Run: headless pygame with SDL's dummy video driver; simulated clock (each Clock.tick advances the game by its frame time, no real sleeping); random seed 0; keys injected as events and as key.get_pressed() state; no mouse input.
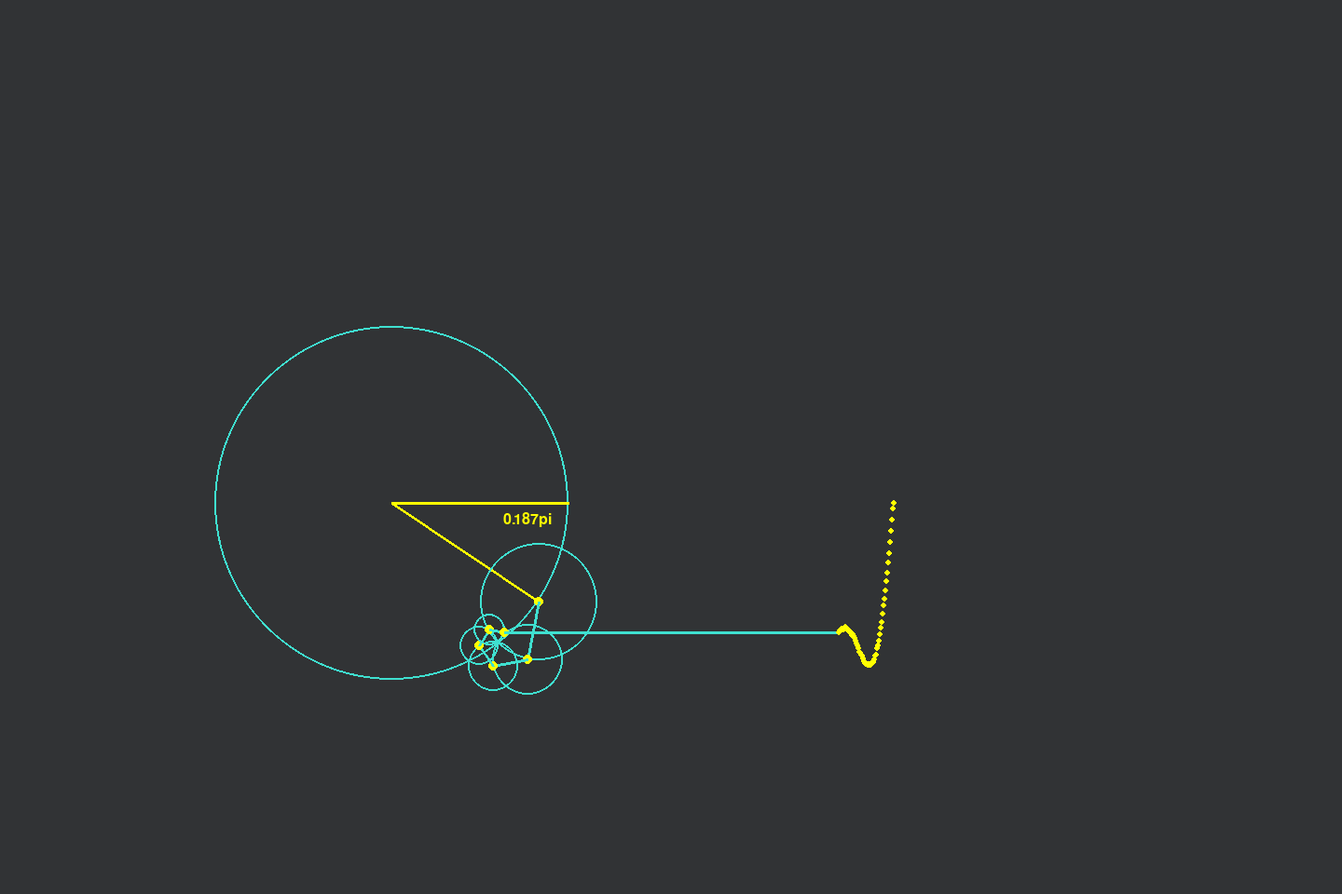
Frame 1 of 4 · flips 1–60 · no input
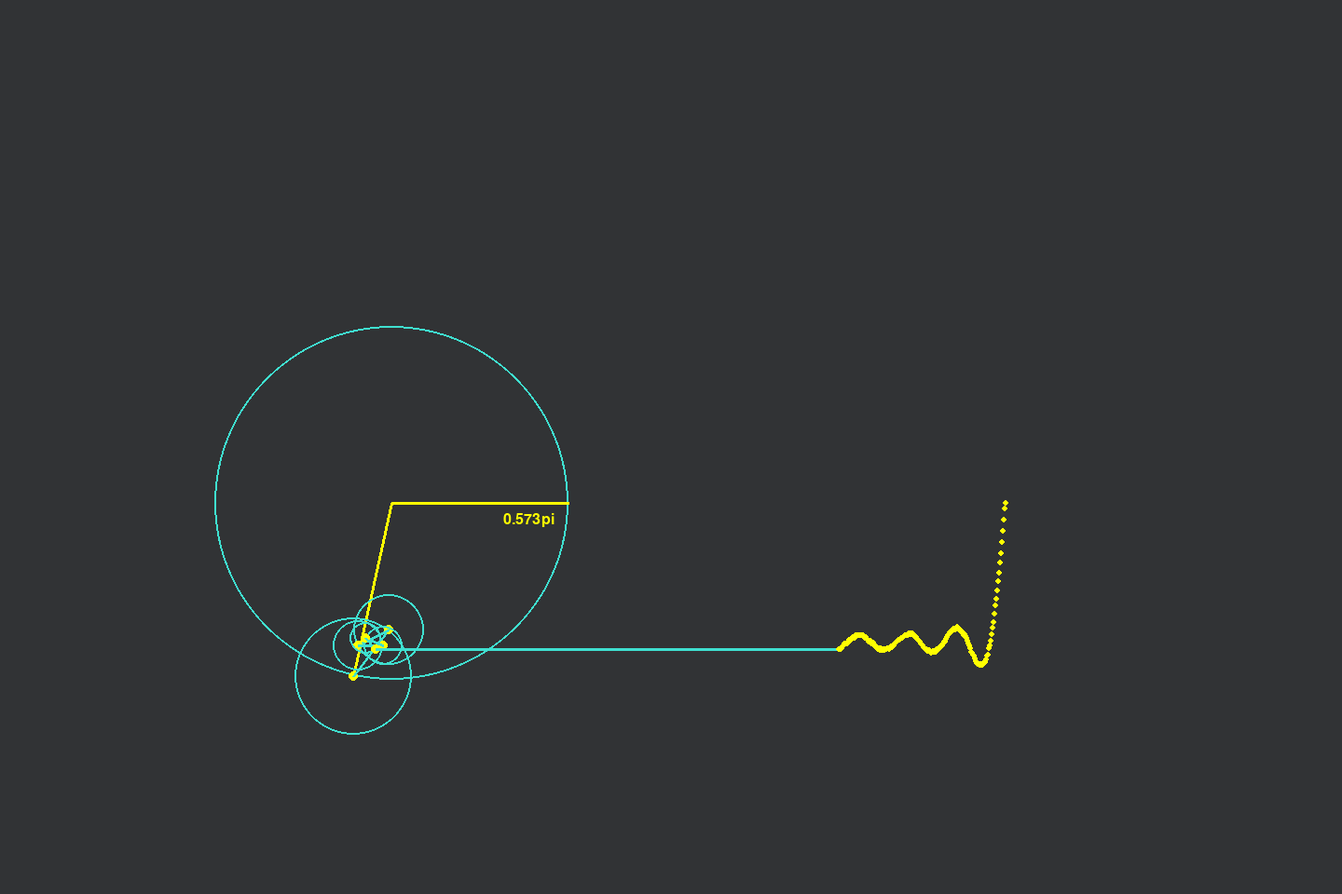
Frame 2 of 4 · flips 61–180 · tapped SPACE, RETURN · held RIGHT (→), D
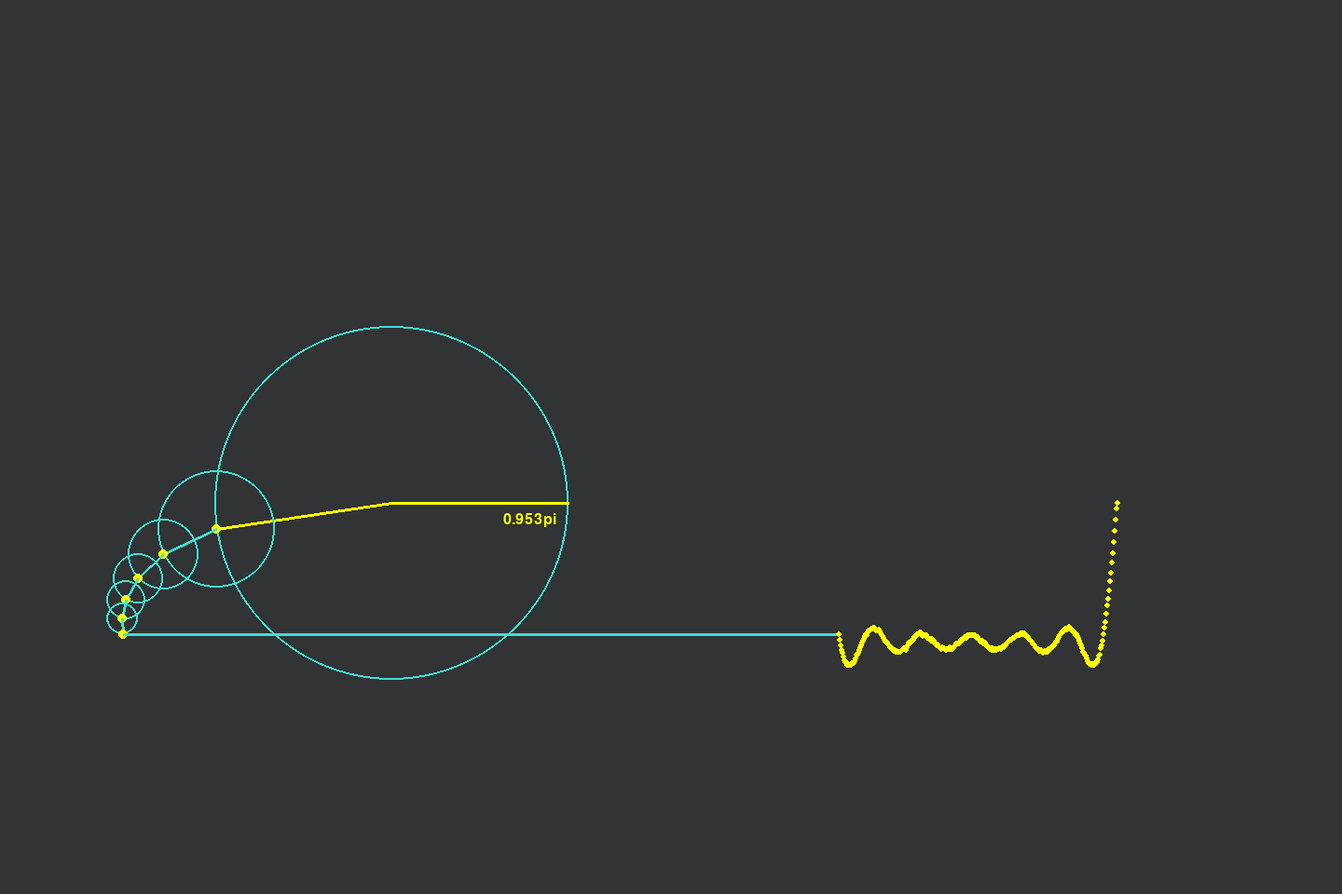
Frame 3 of 4 · flips 181–300 · held DOWN (↓), S
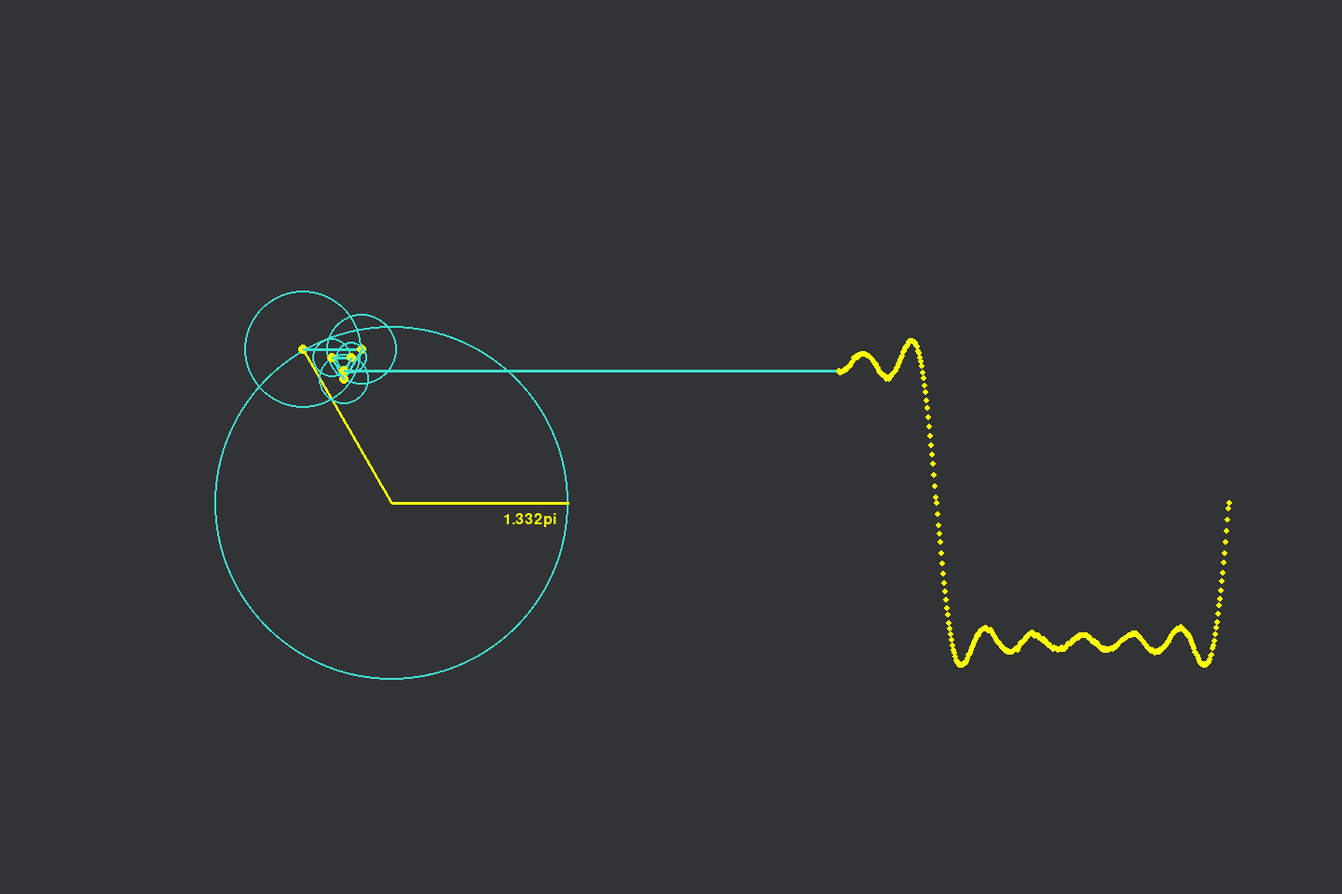
Frame 4 of 4 · flips 301–420 · held LEFT (←), A, UP (↑), W

The pygame program that drew these frames:

import pygame
import random
import time
import os
import math


def cos(val):
    return math.cos(val)


def sin(val):
    return math.sin(val)


def inv_sin(val):
    return math.asin(val)


pi = math.pi

window_width = 1440
window_height = 960
fps = 80
window = pygame.display.set_mode((window_width, window_height))
clock = pygame.time.Clock()

dark_grey = (49, 51, 53)
yellow = (255, 255, 0)
turquoise = (63, 224, 208)
window.fill(dark_grey)

N = 1
t = 0
r = 0
theta = 0
x_initial = 420
y_initial = 540
fourier_list = []
line = 480

iterations = 6

pygame.init()
os.environ["SDL_VIDEO_CENTERED"] = '1'
pygame.display.set_caption("Visual Fourier Series")
font = pygame.font.Font(None, 24)
label = font.render(str(theta) + 'pi', True, yellow)
run = True

while run:
    clock.tick(fps)
    window.fill(dark_grey)

    for event in pygame.event.get():
        if event.type == pygame.QUIT:
            run = False

    x_i = x_initial
    y_i = y_initial

    for i in range(iterations):
        x_im1 = x_i
        y_im1 = y_i

        N = i * 2 + 1
        r = 150 * (4 / (N * pi))
        x_i += int(r * cos(N * t))
        y_i += int(r * sin(N * t))

        pygame.draw.circle(window, turquoise, (x_im1, y_im1), int(r), 2)
        pygame.draw.line(window, turquoise, (x_im1, y_im1), (x_i, y_i), 3)
        if i == 0:
            pygame.draw.line(window, yellow, (x_im1, y_im1), (x_i, y_i), 3)
            if x_i >= 420:
                if y_i - y_initial >= 0:
                    theta = inv_sin((y_i - y_initial) / (150 * (4 / pi)))
                else:
                    theta = 2 * pi + inv_sin((y_i - y_initial) / (150 * (4 / pi)))
            else:
                theta = pi - inv_sin((y_i - y_initial) / (150 * (4 / pi)))
            theta = round(theta / pi, 3)
        pygame.draw.circle(window, yellow, (x_i, y_i), 5)

    fourier_list.insert(0, y_i)

    if len(fourier_list) > 450:
        fourier_list.pop()

    pygame.draw.line(window, turquoise, (x_i, y_i), (x_initial + line, fourier_list[0]), 3)
    pygame.draw.line(window, yellow, (x_initial, y_initial), (x_initial + 190, y_initial), 3)

    for i in range(len(fourier_list)):
        pygame.draw.circle(window, yellow, (i + x_initial + line, fourier_list[i]), 3)

    t += 0.01
    label = font.render(str(theta) + 'pi', True, yellow)
    window.blit(label, (540, 550))
    pygame.display.update()

pygame.quit()
